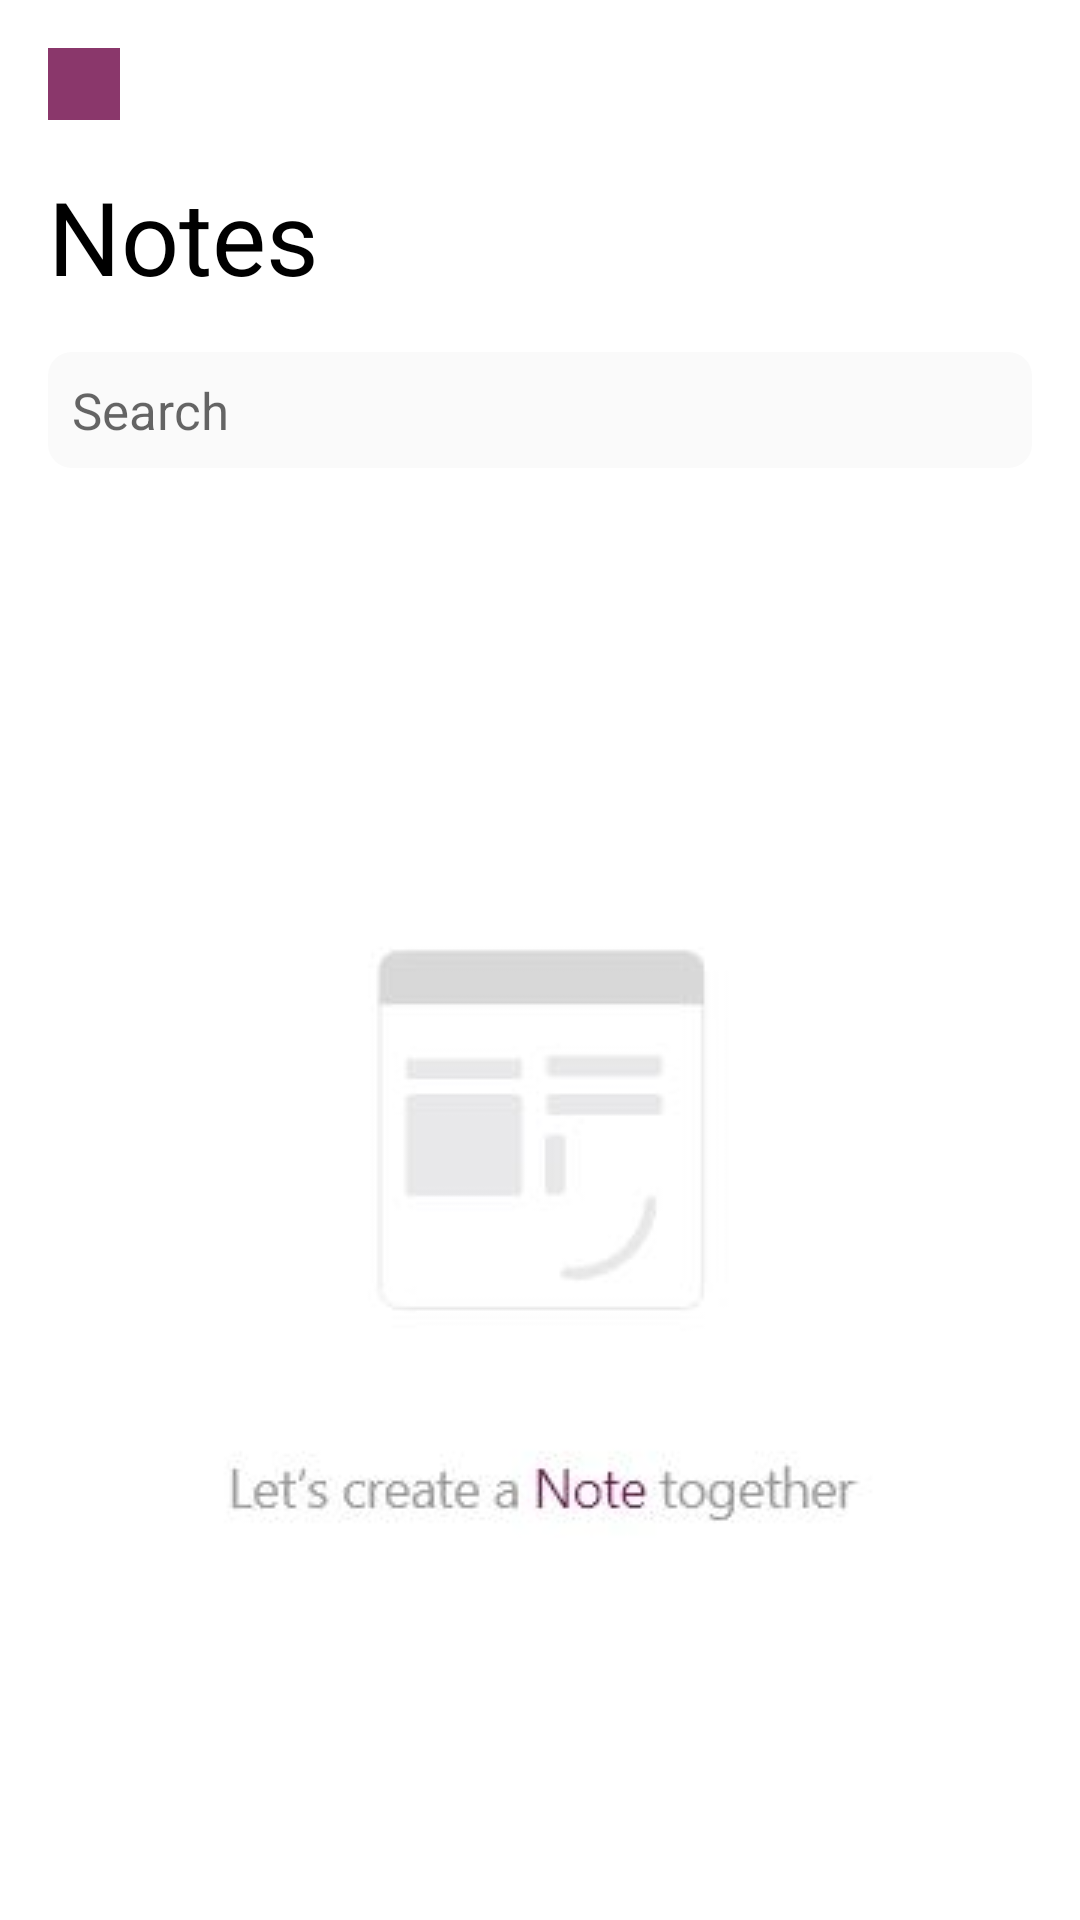

Here is an Android app screen rendered from its layout file. Give the layout XML and the strings, colors and styles it references.
<!-- AndroidManifest.xml: application theme AppTheme -->
<!-- res/layout/activity_notes_category.xml -->
<?xml version="1.0" encoding="utf-8"?>
<androidx.constraintlayout.widget.ConstraintLayout xmlns:android="http://schemas.android.com/apk/res/android"
    xmlns:app="http://schemas.android.com/apk/res-auto"
    xmlns:tools="http://schemas.android.com/tools"
    android:layout_width="match_parent"
    android:layout_height="match_parent"
    android:background="@color/white"
    tools:context=".NotesCategoryActivity">

    <View
        android:id="@+id/view_color_notes_category_activity"
        android:layout_width="24dp"
        android:layout_height="24dp"
        android:layout_margin="16dp"
        android:background="@drawable/shape_rectangle_color_purple"
        app:layout_constraintStart_toStartOf="parent"
        app:layout_constraintTop_toTopOf="parent" />

    <TextView
        android:id="@+id/tv_notes_category_activity"
        android:layout_width="wrap_content"
        android:layout_height="wrap_content"
        android:layout_margin="16dp"
        android:text="@string/notes"
        android:textColor="@color/black"
        android:textSize="34sp"
        app:layout_constraintStart_toStartOf="parent"
        app:layout_constraintTop_toBottomOf="@+id/view_color_notes_category_activity" />

    <EditText
        android:id="@+id/et_search_notes_category_activity"
        android:layout_width="0dp"
        android:layout_height="wrap_content"
        android:layout_marginStart="16dp"
        android:layout_marginTop="16dp"
        android:layout_marginEnd="16dp"
        android:background="@drawable/shape_search_et_categories_activity"
        android:drawableStart="@drawable/ic_search_24dp"
        android:hint="@string/search"
        android:paddingStart="8dp"
        android:paddingTop="8dp"
        android:paddingEnd="8dp"
        android:paddingBottom="8dp"
        android:textSize="17sp"
        app:layout_constraintEnd_toEndOf="parent"
        app:layout_constraintStart_toStartOf="parent"
        app:layout_constraintTop_toBottomOf="@+id/tv_notes_category_activity" />

    <androidx.recyclerview.widget.RecyclerView
        android:id="@+id/rv_all_notes_category_activity"
        android:layout_width="0dp"
        android:layout_height="0dp"
        android:layout_marginTop="24dp"
        app:layout_constraintBottom_toBottomOf="parent"
        app:layout_constraintEnd_toEndOf="parent"
        app:layout_constraintStart_toStartOf="parent"
        app:layout_constraintTop_toBottomOf="@+id/et_search_notes_category_activity" />

    <com.google.android.material.floatingactionbutton.FloatingActionButton
        android:id="@+id/fb_add_new_note"
        android:layout_width="wrap_content"
        android:layout_height="wrap_content"
        android:layout_margin="24dp"
        android:onClick="openCreateNoteActivity"
        android:visibility="gone"
        android:src="@drawable/ic_add_24dp"
        app:layout_constraintBottom_toBottomOf="parent"
        app:layout_constraintEnd_toEndOf="parent" />

    <ImageView
        android:id="@+id/img_empty_note_rv_notes_category_activity"
        android:layout_width="wrap_content"
        android:layout_height="wrap_content"
        android:src="@drawable/img_empty_notes"
        app:layout_constraintBottom_toBottomOf="parent"
        app:layout_constraintEnd_toEndOf="parent"
        app:layout_constraintStart_toStartOf="parent"
        app:layout_constraintTop_toTopOf="@+id/rv_all_notes_category_activity" />
</androidx.constraintlayout.widget.ConstraintLayout>
<!-- resources referenced by this layout -->
<resources>
  <color name="black">#000000</color>
  <color name="white">#FFFFFF</color>
  <!-- drawable img_empty_notes: jpg bitmap (drawable, 11394 bytes) -->
  <!-- drawable shape_rectangle_color_purple (drawable) -->
  <?xml version="1.0" encoding="utf-8"?>
  <shape xmlns:android="http://schemas.android.com/apk/res/android"
      android:shape="rectangle">
      <gradient
          android:angle="270"
          android:centerColor="#5A1756"
          android:endColor="#E27B1E58"
          android:startColor="#3D1054" />
      <solid android:color="#E27B1E58"/>
  </shape>
  <!-- drawable shape_search_et_categories_activity (drawable) -->
  <?xml version="1.0" encoding="utf-8"?>
  <shape xmlns:android="http://schemas.android.com/apk/res/android"
      android:shape="rectangle">
      <corners android:radius="8dp" />
      <solid android:color="#FAFAFA" />
  </shape>
  <string name="notes">Notes</string>
  <string name="search">Search</string>
  <style name="AppTheme" parent="Theme.AppCompat.Light.NoActionBar">
          
          <item name="colorPrimary">@color/white</item>
          <item name="colorPrimaryDark">@color/white</item>
          <item name="colorAccent">@color/lilac</item>
          
          <item name="android:windowDrawsSystemBarBackgrounds">true</item>
          <item name="android:windowLightStatusBar">true</item>
          <item name="android:statusBarColor">@android:color/transparent</item>
      </style>
  <color name="lilac">#7B1E58</color>
</resources>
